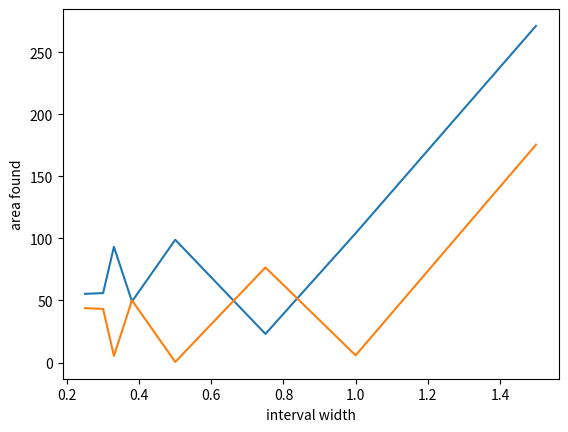

This chart was generated by the following Python code:
# [redacted]
# [redacted]

import numpy as np
import matplotlib.pyplot as plt


#task 1: Strategy for Coding a Numerical Integration Routine
""" 
- area of a rectangle is length times width
- riemmien sum over a curve = sum( f(x) * dx)
"""

def simpint(x, fx):
    if(type(x) != np.ndarray or type(fx) != np.ndarray):
        raise Exception("x and fx must be np arrays")
    if(x.size != fx.size):
        raise Exception("np arrays must be same len")
    if(not (x.size == 3 or x.size == 4)):
        raise Exception("np arrays must have len 3 or 4")
    
    # simpsons 3/8th rule
    if(x.size == 3):
        sum = fx[0] + 4 * fx[1] + fx[2]
        return ((x[2] - x[0]) / 6 ) * sum
        
    else: # len == 4
        sum = fx[0] + 3 * fx[1] + 3 * fx[2] + fx[3]
        return ((x[3] - x[0]) / 8 ) * sum
    
def fx(x):
    return (x ** 2) * (np.e ** x)


#print(simpint(np.arange(0,4,1), np.array([fx(x) for x in np.arange(0,4,1)])))

xrange = np.arange(0, 4, 1)
yrange = np.array([fx(i) for i in xrange])

#print(type(xrange))
#print(type(yrange))

#print(simpint(xrange, yrange)) # 104.09750661796272

#1.5, 1, 0.75, 0.5, 0.375, 0.330, 0.3, 0.25}
hs = [3/x for x in range(2,15)] # possible vals of h (hs)
print(hs)
def findnumcom(m_1, m_2, N): #find linear combination of two variables
    """given a total sum and two components, finds the combination of two components that adds up to N

    Args:
        m_1 (int): multiple 1
        m_2 (int): multiple 2
        N (int): total that multiples should sum to
    Returns tuple (x, y) where x * m_1 + y * m_2 = N
    """
    x = 0
    while (x * m_1 <= N):
        remaining = N - x * m_1
        if (remaining % m_2 == 0): 
            y = int(remaining / m_2)
            return (x, y)
        
        x += 1
    return (-1, -1)


custom_combs = {}

for h in hs:
    numcom = findnumcom(3, 4, 3 / h)
    if(numcom[0] != -1):
        #print(f'{(h / 1.0):.3}: {numcom},')
        custom_combs[float(f'{(h / 1.0):.3}')] = numcom
        

"""
1.5   (-1, -1) # two points means trapezoidal
1.0   (1, 0.0)
0.75   (0, 1.0)
0.5   (2, 0.0)
0.38   (0, 2.0)
0.33   (3, 0.0)
0.3   (2, 1.0)
0.25   (0, 3.0)

"""

given_combs = {
    #1.5: (-1, -1),
    1.0: (1, 0),
    0.75: (0, 1),
    0.5: (2, 0),
    0.38: (0, 2),
    0.33: (3, 0),
    0.3: (2, 1),
    0.25: (0, 3)
}

actual_value = 98.4276846159 #actual value of integral 0 to 3

given_areas = {
    1.5: 0.0,
    1.0: 0.0,
    0.75: 0.0,
    0.5: 0.0,
    0.38: 0.0,
    0.33: 0.0,
    0.3: 0.0,
    0.25: 0.0
}

given_areas[1.5] = (fx(3) - fx(0)) / 2 * 3

for comb in given_combs:
    xrange = np.arange(0, 3 + comb, comb)
    print(comb, xrange)
    yrange = [fx(x) for x in xrange]
    
    #integrate a num of points defined by comb
    area = 0 #area starts at 0 
    pt_index = 0 #starting at index = 0
    for i in range(given_combs[comb][0]):
        xsubrange = np.array(xrange[pt_index: pt_index + 4])
        ysubrange = np.array([fx(x) for x in xsubrange])
        print((xsubrange, ysubrange))
        area += simpint(xsubrange, ysubrange)
        print(area)
        pt_index += 3
    
    for i in range(given_combs[comb][1]):
        xsubrange = np.array(xrange[pt_index: pt_index + 4])
        ysubrange = np.array(yrange[pt_index: pt_index + 4])
        area += simpint(xsubrange, ysubrange)
        pt_index += 4
    
    given_areas[comb] = area
"""
custom_areas = {}

for comb in custom_combs:
    xrange = np.arange(0, 3 + comb, comb)
    yrange = [fx(x) for x in xrange]
    
    #integrate a num of points defined by comb
    area = 0 #area starts at 0 
    pt_index = 0 #starting at index = 0
    for i in range(custom_combs[comb][0]):
        xsubrange = np.array(xrange[pt_index: pt_index + 3])
        ysubrange = np.array(yrange[pt_index: pt_index + 3])
        area += simpint(xsubrange, ysubrange)
        pt_index += 3
    
    for i in range(custom_combs[comb][1]):
        xsubrange = np.array(xrange[pt_index: pt_index + 4])
        ysubrange = np.array(yrange[pt_index: pt_index + 4])
        area += simpint(xsubrange, ysubrange)
        pt_index += 4
    custom_areas[comb] = area

"""
print("given")
print(f'width; area; error')
for area in given_areas:
    print(f'{area}; {given_areas[area]:.3}; {((actual_value - given_areas[area]) / actual_value * 100):.3}')
"""
print("custom")
print(f'width; area; error')
for area in custom_areas:
    print(f'{area}; {custom_areas[area]:.3}; {((actual_value - custom_areas[area]) / actual_value * 100):.3}')
"""



plt.plot([area for area in given_areas], [given_areas[area] for area in given_areas])
plt.ylabel("area found")
plt.xlabel("interval width")
plt.plot([area for area in given_areas], [abs(actual_value - given_areas[area]) / actual_value * 100 for area in given_areas])
plt.show() 